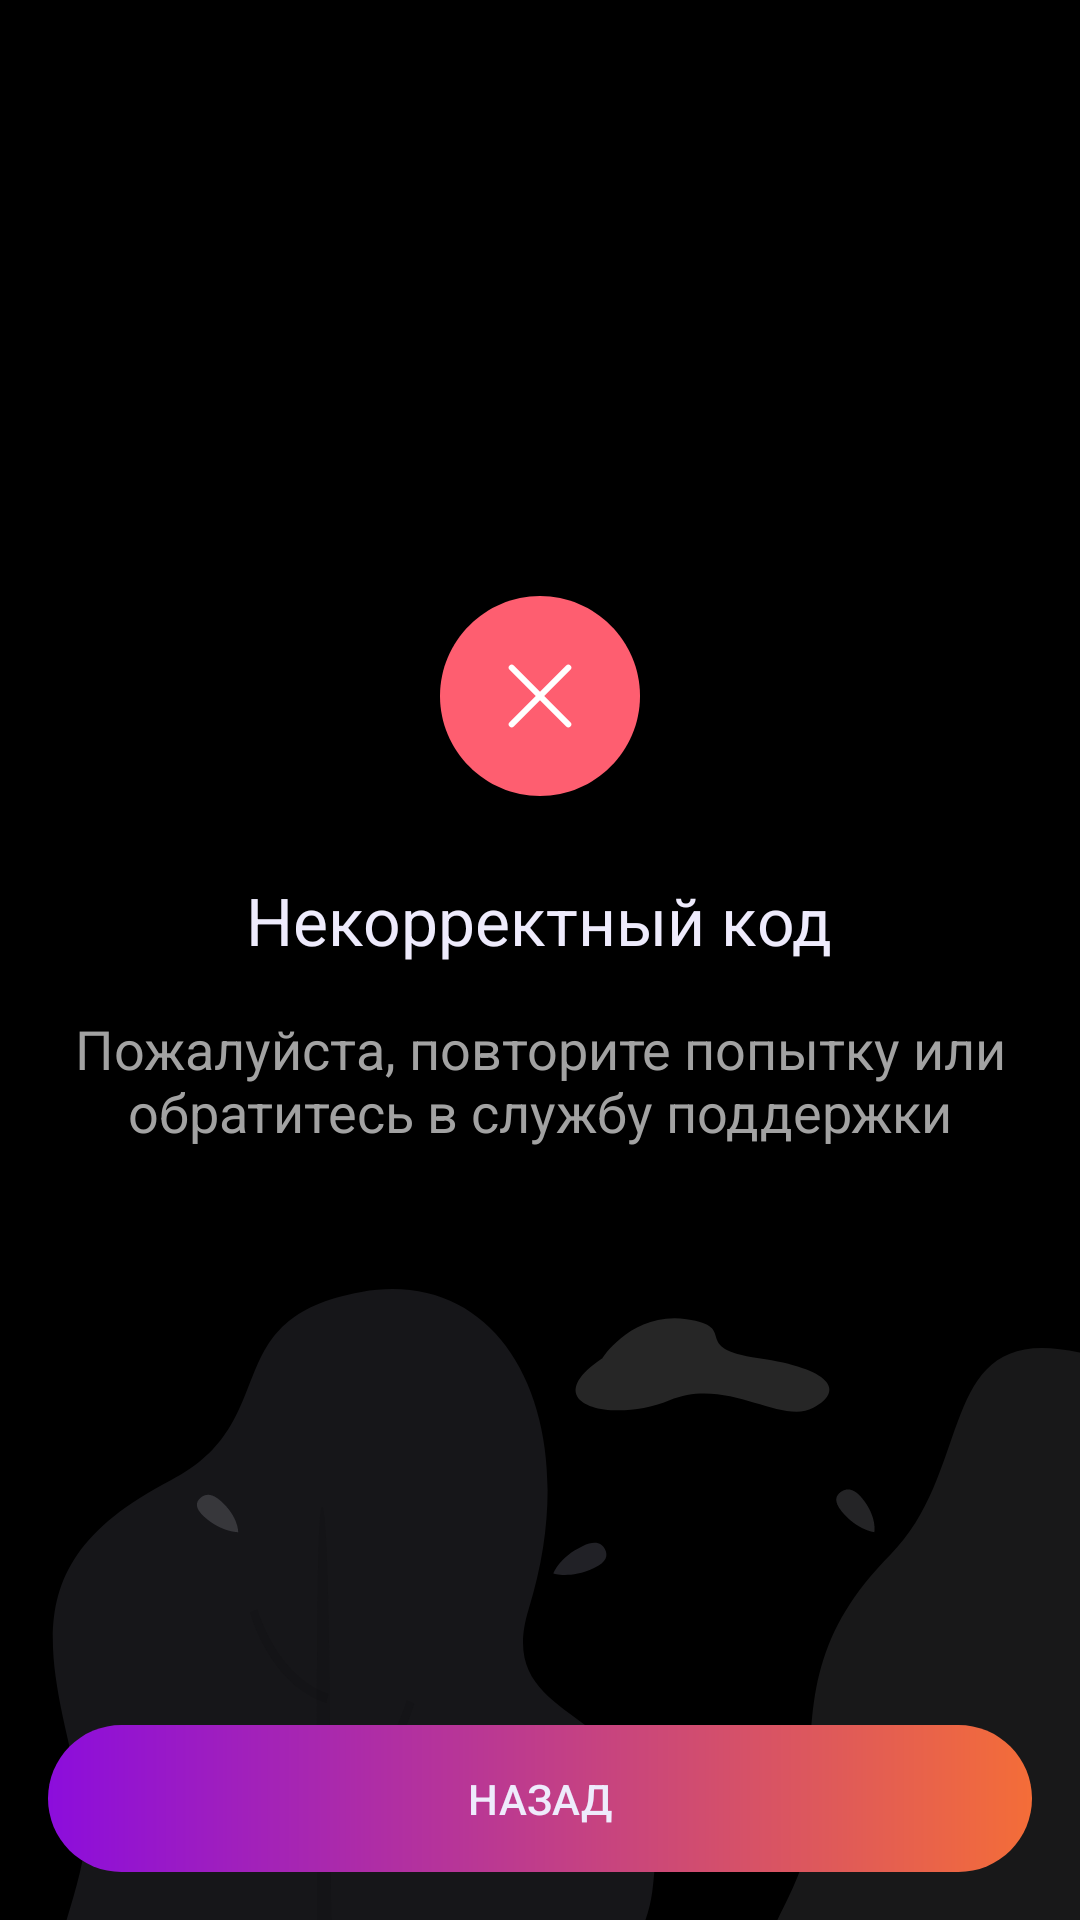

Produce the Android XML layout that renders to this screen, including the resource entries it uses.
<!-- AndroidManifest.xml: application theme Theme.NewFreeBus -->
<!-- res/layout/incorrect_code.xml -->
<?xml version="1.0" encoding="utf-8"?>
<androidx.constraintlayout.widget.ConstraintLayout xmlns:android="http://schemas.android.com/apk/res/android"
    xmlns:app="http://schemas.android.com/apk/res-auto"
    android:layout_width="match_parent"
    android:layout_height="match_parent"
    android:background="@drawable/ticket_background_dark">

    
    <LinearLayout
        android:id="@+id/noTicketLayout"
        android:layout_width="0dp"
        android:layout_height="0dp"
        android:gravity="center"
        android:orientation="vertical"
        android:visibility="visible"
        app:layout_constraintTop_toTopOf="parent"
        app:layout_constraintBottom_toTopOf="@+id/button_back"
        app:layout_constraintEnd_toEndOf="parent"
        app:layout_constraintStart_toStartOf="parent">

        <ImageView
            android:layout_width="116dp"
            android:layout_height="wrap_content"
            android:layout_marginBottom="20dp"
            android:scaleType="fitCenter"
            android:src="@drawable/error" />

        <TextView
            android:layout_width="wrap_content"
            android:layout_height="wrap_content"
            android:layout_marginBottom="16dp"
            android:text="Некорректный код"
            android:textColor="@color/standart_text_color"
            android:textSize="22sp" />

        <TextView
            android:layout_width="391dp"
            android:layout_height="wrap_content"
            android:gravity="center"
            android:text="Пожалуйста, повторите попытку или обратитесь в службу поддержки"
            android:textColor="@color/inactive_color"
            android:textSize="18sp" />
    </LinearLayout>

    

    
    <com.google.android.material.button.MaterialButton
        android:id="@+id/button_back"
        android:layout_width="0dp"
        android:layout_height="wrap_content"
        android:layout_marginStart="16dp"
        android:layout_marginEnd="16dp"
        android:layout_marginBottom="16dp"
        android:background="@drawable/gradient_button"
        android:minHeight="49dp"
        android:text="НАЗАД"
        android:textColor="@color/standart_text_color"
        app:backgroundTint="@null"
        app:layout_constraintBottom_toBottomOf="parent"
        app:layout_constraintEnd_toEndOf="parent"
        app:layout_constraintHorizontal_bias="0.0"
        app:layout_constraintStart_toStartOf="parent" />

    <FrameLayout
        android:id="@+id/ticketContainer"
        android:layout_width="0dp"
        android:layout_height="0dp"
        android:layout_marginStart="16dp"
        android:layout_marginEnd="16dp"
        android:layout_marginTop="20dp"
        android:layout_marginBottom="16dp"
        android:visibility="gone"
        app:layout_constraintTop_toTopOf="parent"
        app:layout_constraintBottom_toBottomOf="parent"
        app:layout_constraintEnd_toEndOf="parent"
        app:layout_constraintStart_toStartOf="parent" />

</androidx.constraintlayout.widget.ConstraintLayout>
<!-- resources referenced by this layout -->
<resources>
  <color name="inactive_color">#A2A2A2</color>
  <color name="standart_text_color">#eeebfc</color>
  <!-- drawable error (drawable) -->
  <vector xmlns:android="http://schemas.android.com/apk/res/android"
      android:width="80dp"
      android:height="80dp"
      android:viewportWidth="80"
      android:viewportHeight="80">
    <path
        android:pathData="M40,73.333C58.334,73.333 73.334,58.333 73.334,40C73.334,21.667 58.334,6.667 40,6.667C21.667,6.667 6.667,21.667 6.667,40C6.667,58.333 21.667,73.333 40,73.333Z"
        android:fillColor="#FE5E70"/>
    <path
        android:pathData="M30.566,49.433L49.433,30.567"
        android:strokeLineJoin="round"
        android:strokeWidth="2"
        android:fillColor="#00000000"
        android:strokeColor="#ffffff"
        android:strokeLineCap="round"/>
    <path
        android:pathData="M49.433,49.433L30.566,30.567"
        android:strokeLineJoin="round"
        android:strokeWidth="2"
        android:fillColor="#00000000"
        android:strokeColor="#ffffff"
        android:strokeLineCap="round"/>
  </vector>
  <!-- drawable gradient_button (drawable) -->
  <?xml version="1.0" encoding="utf-8"?>
  <shape xmlns:android="http://schemas.android.com/apk/res/android">
      <gradient
          android:type="linear"
      android:startColor="#8C0DDC"
      android:endColor="#F46D38"
      android:angle="360" />
  
      <corners android:radius="30dp" />
  
  </shape>
  <!-- drawable ticket_background_dark: vector/xml drawable (drawable, 3961 chars, omitted) -->
  <style name="Theme.NewFreeBus" parent="Base.Theme.NewFreeBus" />
  <style name="Base.Theme.NewFreeBus" parent="Theme.Material3.DayNight.NoActionBar">
          <item name="android:navigationBarColor">@android:color/black</item>
          <item name="android:statusBarColor">@color/black</item>
          <item name="android:windowBackground">@color/black</item>
          <item name="android:windowOptOutEdgeToEdgeEnforcement">true</item>
      </style>
  <color name="black">#FF000000</color>
</resources>
